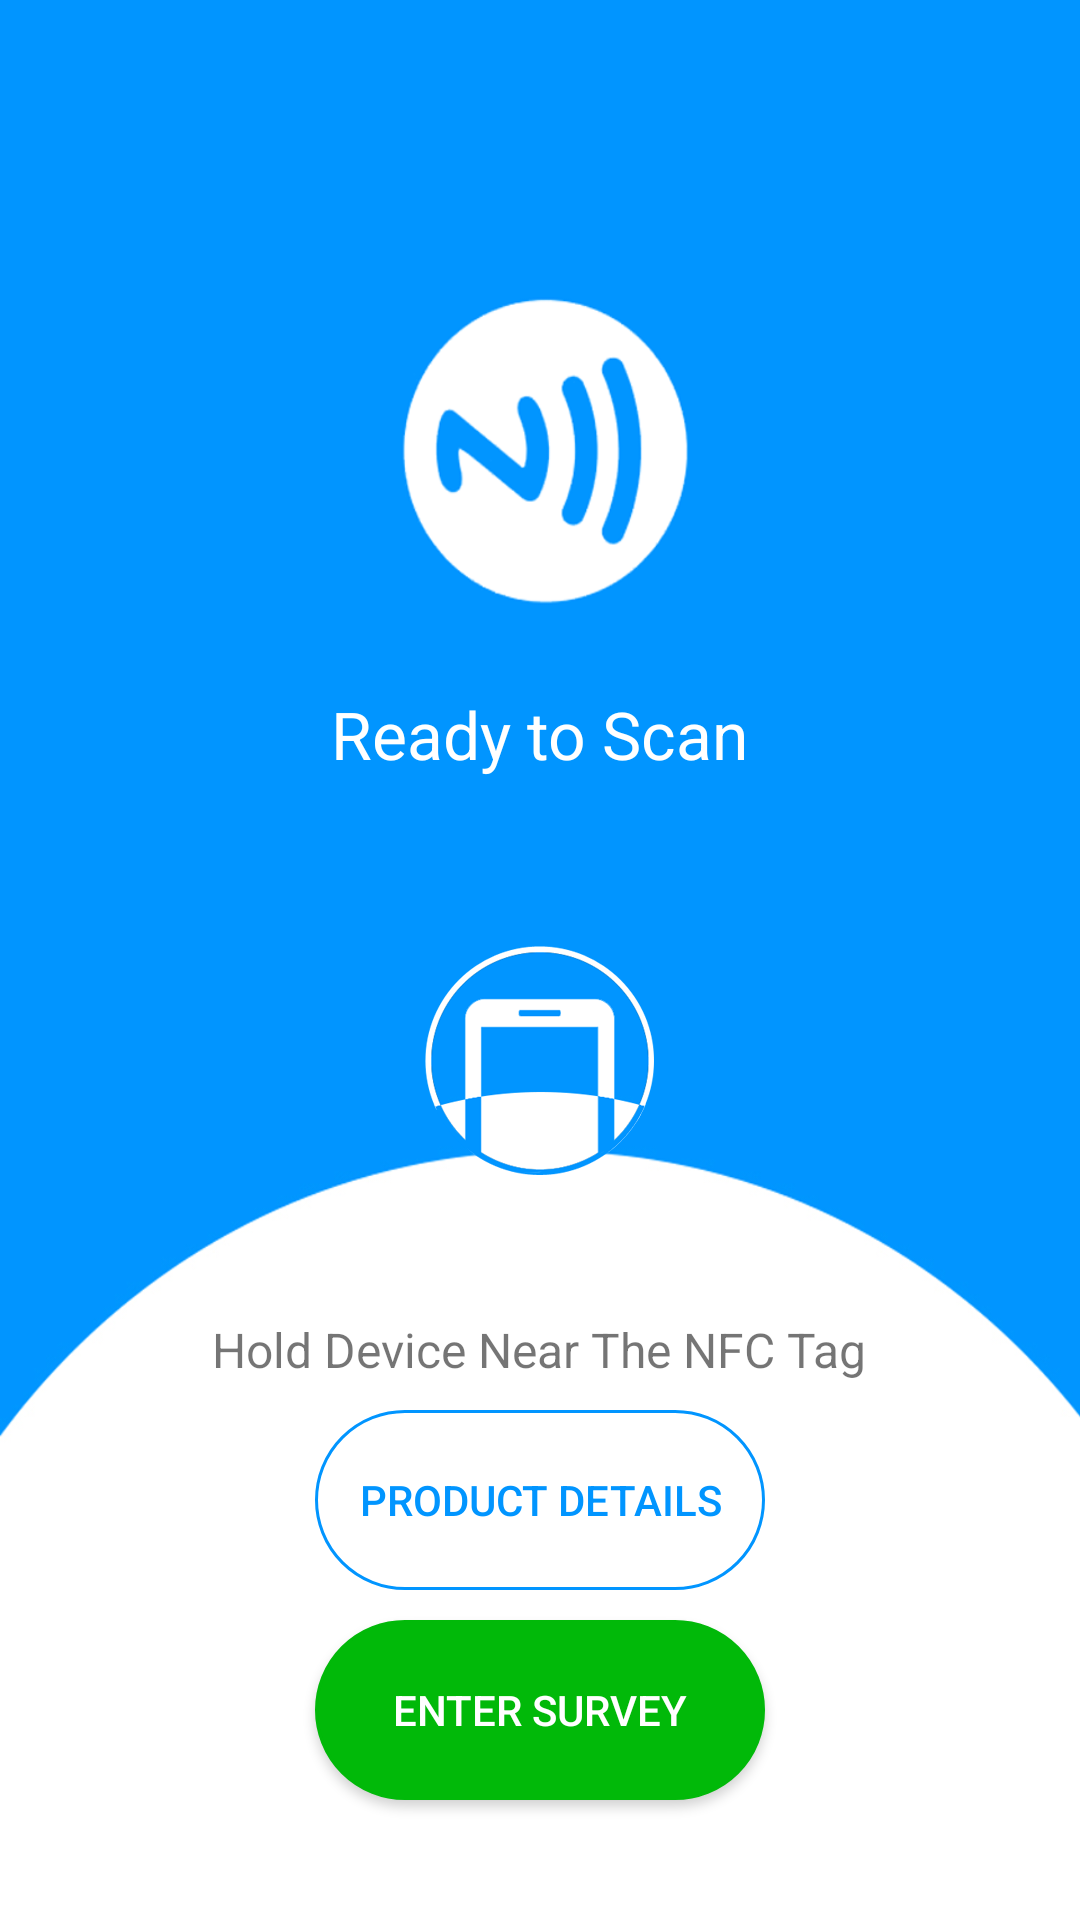

The Android layout XML behind this screen, and the referenced resources:
<!-- AndroidManifest.xml: activity theme Theme.AppCompat.Light.NoActionBar.FullScreen -->
<!-- res/layout/activity_main.xml -->
<?xml version="1.0" encoding="utf-8"?>
<android.support.constraint.ConstraintLayout xmlns:android="http://schemas.android.com/apk/res/android"
    xmlns:app="http://schemas.android.com/apk/res-auto"
    xmlns:tools="http://schemas.android.com/tools"
    android:layout_width="match_parent"
    android:layout_height="match_parent"
    tools:context=".MainActivity">

    <include layout="@layout/content_nfc_reader"></include>

</android.support.constraint.ConstraintLayout>
<!-- res/layout/content_nfc_reader.xml (included above) -->
<?xml version="1.0" encoding="utf-8"?>
<RelativeLayout
    xmlns:android="http://schemas.android.com/apk/res/android"
    xmlns:app="http://schemas.android.com/apk/res-auto"
    android:layout_width="match_parent"
    android:layout_height="match_parent"
    android:background="@drawable/scan_screen">

    <TextView
        android:id="@+id/tvData"
        android:layout_width="wrap_content"
        android:layout_height="wrap_content"
        android:layout_alignParentTop="true"
        android:layout_centerHorizontal="true"
        android:layout_marginTop="64dp"
        android:text="TextView"
        android:visibility="gone" />

    <TextView
        android:id="@+id/tvVerification"
        android:layout_width="wrap_content"
        android:layout_height="wrap_content"
        android:layout_alignParentTop="true"
        android:layout_centerHorizontal="true"
        android:layout_marginTop="230dp"
        android:textSize="22sp"
        android:text="Ready to Scan"
        android:textColor="@color/colorWhite" />

    <ImageView
        android:id="@+id/ivStatusIcon"
        android:layout_width="wrap_content"
        android:layout_height="wrap_content"
        android:layout_alignParentBottom="true"
        android:layout_centerHorizontal="true"
        android:layout_marginBottom="248dp"
        android:src="@drawable/circle_normal" />

    <TextView
        android:id="@+id/tvAuthenticity"
        android:layout_width="wrap_content"
        android:layout_height="21dp"
        android:layout_alignParentBottom="true"
        android:layout_centerHorizontal="true"
        android:layout_marginBottom="180dp"
        android:text="Hold Device Near The NFC Tag"
        android:textSize="16sp" />
    <Button
        android:id="@+id/btnContinue"
        android:layout_width="150dp"
        android:layout_height="60dp"
        android:layout_centerHorizontal="true"
        android:textColor="@color/colorWhite"
        android:background="@drawable/btn_green_solid"
        android:layout_alignParentBottom="true"
        android:layout_marginBottom="40dp"
        android:text="Enter Survey" />
    <Button
        android:id="@+id/btnProdDetail"
        android:layout_width="150dp"
        android:layout_height="60dp"
        android:layout_above="@+id/btnContinue"
        android:layout_centerHorizontal="true"
        android:layout_marginBottom="10dp"
        android:textColor="@color/colorPrimary"
        android:background="@drawable/btn_transparent_primary_border"
        android:text="PRODUCT DETAILS" />


</RelativeLayout>
<!-- resources referenced by this layout -->
<resources>
  <color name="colorPrimary">#0195FF</color>
  <color name="colorWhite">#FFFFFF</color>
  <!-- drawable btn_green_solid (drawable) -->
  <?xml version="1.0" encoding="utf-8"?>
  <selector xmlns:android="http://schemas.android.com/apk/res/android">
  
      <item><shape>
          <stroke android:width="1dp" android:color="@color/colorGreen" />
  
          <solid android:color="@color/colorGreen" />
  
          <corners
              android:bottomLeftRadius="30dp"
              android:bottomRightRadius="30dp"
              android:topLeftRadius="30dp"
              android:topRightRadius="30dp" />
      </shape></item>
  
  </selector>
  <!-- drawable btn_transparent_primary_border (drawable) -->
  <?xml version="1.0" encoding="utf-8"?>
  <selector xmlns:android="http://schemas.android.com/apk/res/android">
  
      <item><shape>
          <stroke android:width="1dp" android:color="@color/colorPrimary" />
  
          <solid android:color="@android:color/transparent" />
  
          <corners
              android:bottomLeftRadius="30dp"
              android:bottomRightRadius="30dp"
              android:topLeftRadius="30dp"
              android:topRightRadius="30dp" />
      </shape></item>
  
  </selector>
  <!-- drawable circle_normal: png bitmap (drawable-hdpi, 5041 bytes) -->
  <!-- drawable scan_screen: png bitmap (drawable-hdpi, 19471 bytes) -->
  <style name="Theme.AppCompat.Light.NoActionBar.FullScreen" parent="@style/Theme.AppCompat.Light">
          <item name="windowNoTitle">true</item>
          <item name="windowActionBar">false</item>
          <item name="android:windowFullscreen">true</item>
          <item name="android:windowContentOverlay">@null</item>
      </style>
  <color name="colorGreen">#01B909</color>
</resources>
